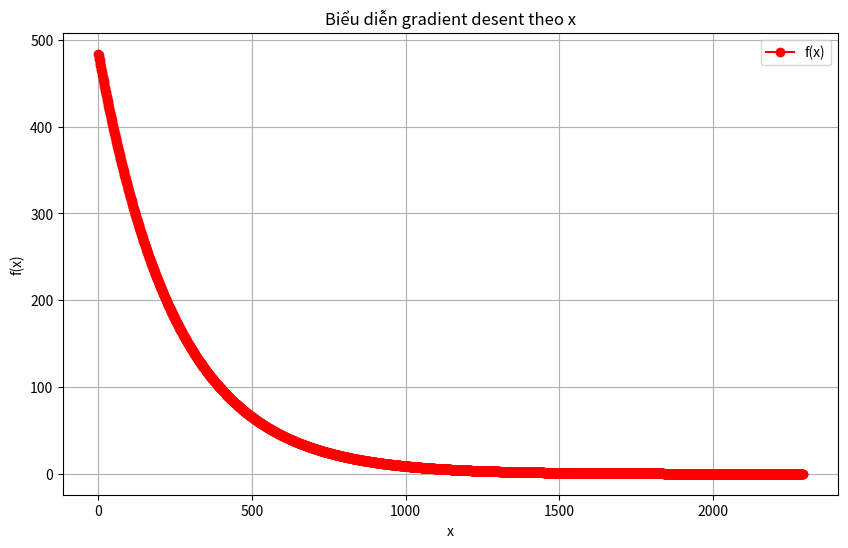

The script that saved this image:
import matplotlib.pyplot as plt
import numpy as np
import random as rand


x = rand.randint(20, 50)
learning_rate = 0.001
y = lambda x: x**2
dy = lambda x: 2*x
count = 0

X1 = [x]
Y1 = [y(x)]


while x>0.05:
    count +=1
    x -= learning_rate*dy(x)
    gradient_desent = y(x)

    X1.append(x)
    Y1.append(gradient_desent)

    if gradient_desent<0.05:
        print(f"result: {gradient_desent}\nstep: {count}")
        break

X2 = np.array(X1)
Y2 = np.array(Y1)
Count = np.array([x for x in range(0, count+1)])

plt.figure(figsize=(10, 6))
plt.plot( Count, Y2, marker="o", label="f(x)", color="red" )
plt.xlabel("x")
plt.ylabel("f(x)")
plt.title("Biểu diễn gradient desent theo x")
plt.legend()
plt.grid(True)
plt.show()